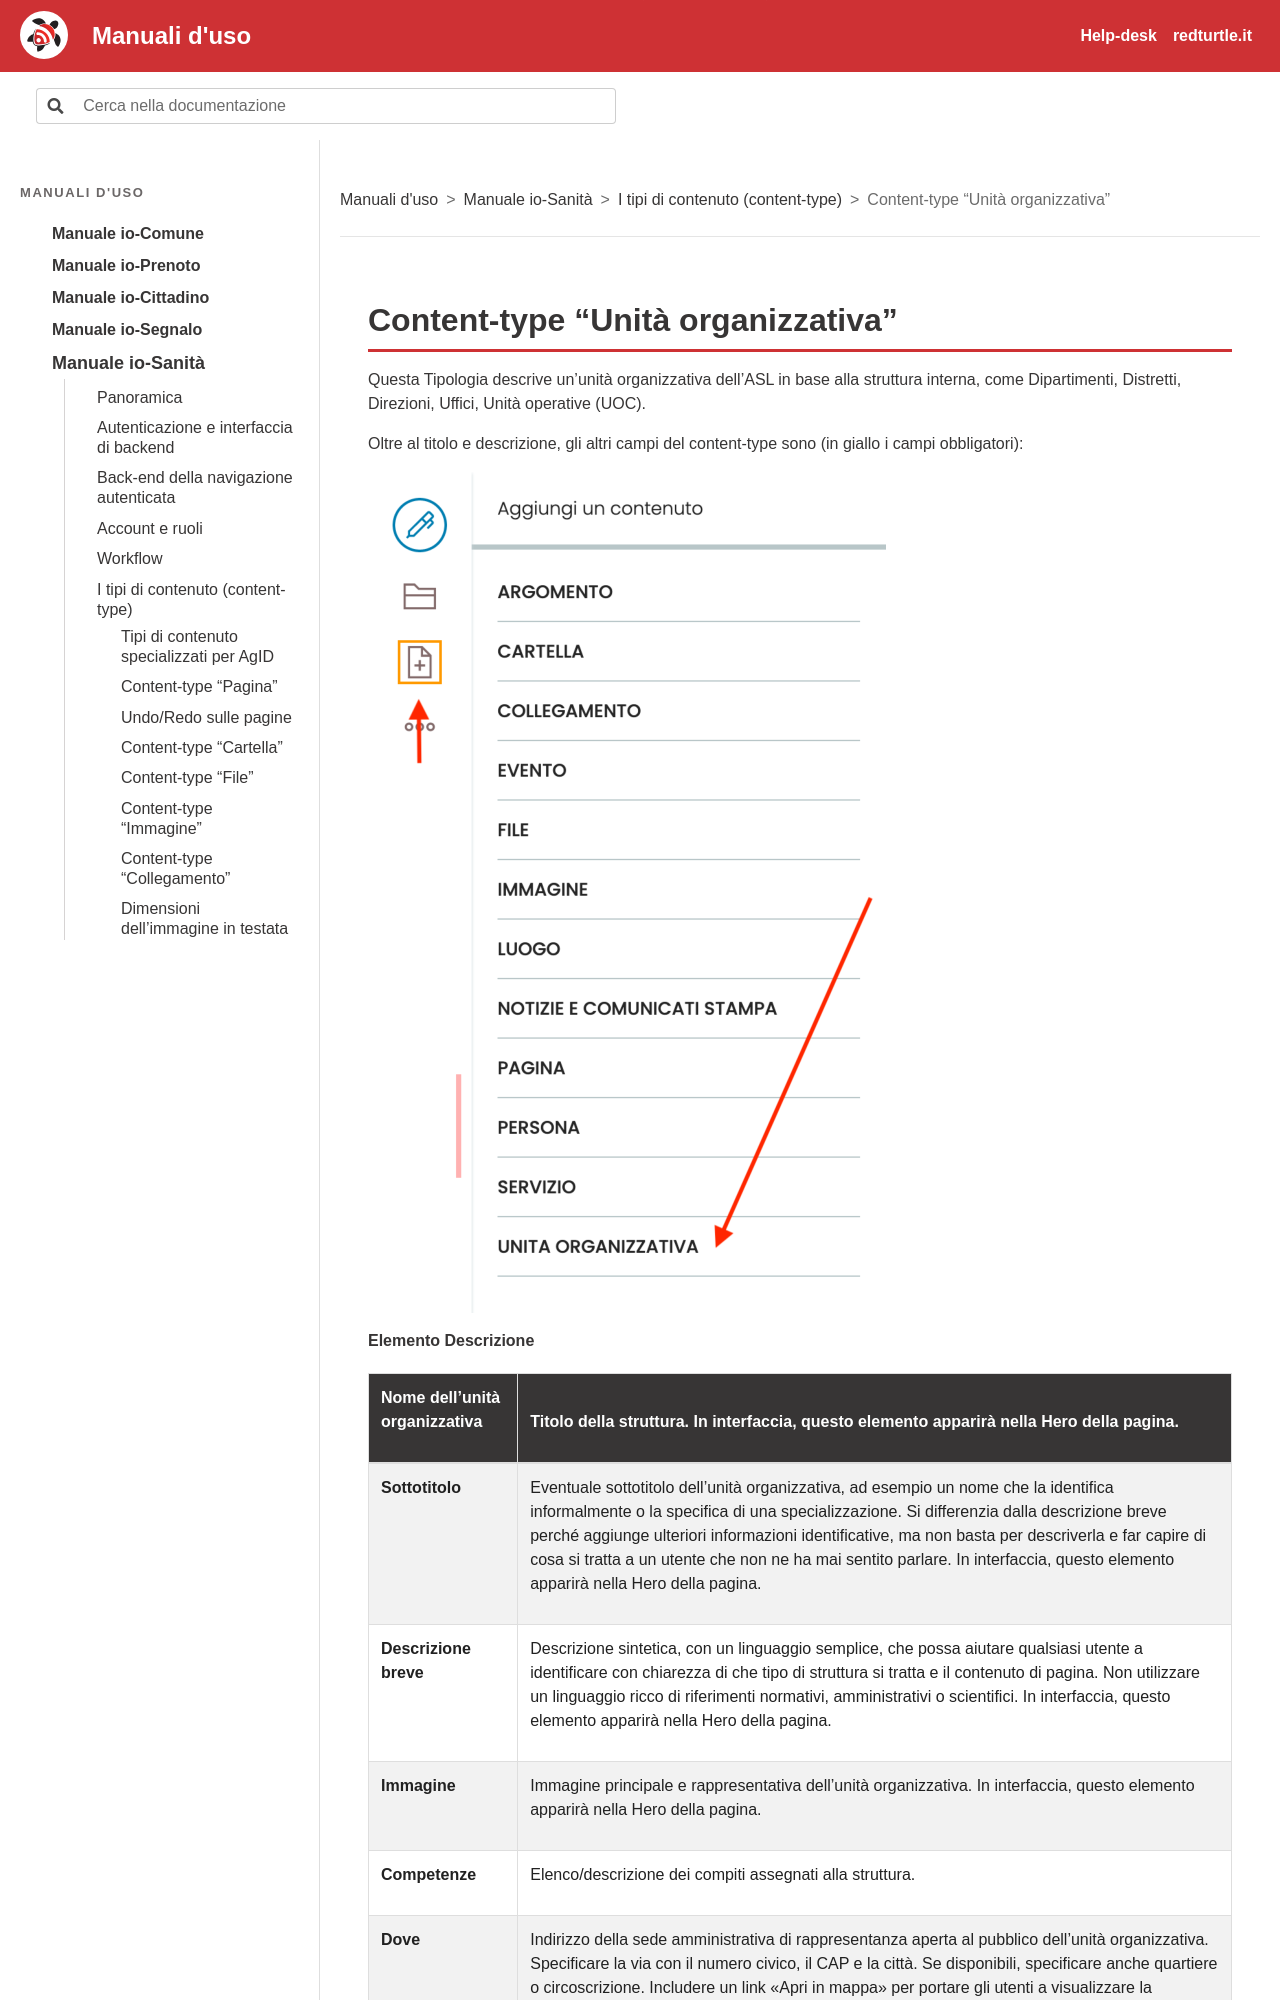

repository: RedTurtle/iocomune-docs · page: manuale-io-sanita/i-tipi-di-contenuto-content-type/content-type-unita-organizzativa.html · generator: sphinx

# Content-type “Unità organizzativa”

Questa Tipologia descrive un'unità organizzativa dell'ASL in base alla struttura interna, come Dipartimenti, Distretti, Direzioni, Uffici, Unità operative (UOC).

Oltre al titolo e descrizione, gli altri campi del content-type sono (in giallo i campi obbligatori):

![Schermata: Content-type “Unità organizzativa”](../img/p122-1.png)

**Elemento** **Descrizione**

|Nome dell'unità organizzativa|Titolo della struttura. In interfaccia, questo elemento apparirà nella Hero della pagina.|
|---|---|
|**Sottotitolo**|Eventuale sottotitolo dell'unità organizzativa, ad esempio un nome che la identifica informalmente o la specifica di una specializzazione. Si differenzia dalla descrizione breve perché aggiunge ulteriori informazioni identificative, ma non basta per descriverla e far capire di cosa si tratta a un utente che non ne ha mai sentito parlare. In interfaccia, questo elemento apparirà nella Hero della pagina.|
|**Descrizione breve**|Descrizione sintetica, con un linguaggio semplice, che possa aiutare qualsiasi utente a identificare con chiarezza di che tipo di struttura si tratta e il contenuto di pagina. Non utilizzare un linguaggio ricco di riferimenti normativi, amministrativi o scientifici. In interfaccia, questo elemento apparirà nella Hero della pagina.|
|**Immagine**|Immagine principale e rappresentativa dell'unità organizzativa. In interfaccia, questo elemento apparirà nella Hero della pagina.|
|**Competenze**|Elenco/descrizione dei compiti assegnati alla struttura.|
|**Dove**|Indirizzo della sede amministrativa di rappresentanza aperta al pubblico dell'unità organizzativa. Specificare la via con il numero civico, il CAP e la città. Se disponibili, specificare anche quartiere o circoscrizione. Includere un link "Apri in mappa" per portare gli utenti a visualizzare la posizione della sede su un servizio terzo di locazione. Se la sede coincide con una struttura dell'ASL, includere collegamento alla relativa pagina foglia struttura.|
|**Orari di apertura**|Indicazione delle fasce orarie in cui è possibile contattare o accedere all'unità organizzativa|
|**Contatti**|I contatti dell'unità organizzativa, come telefono ed email.|
